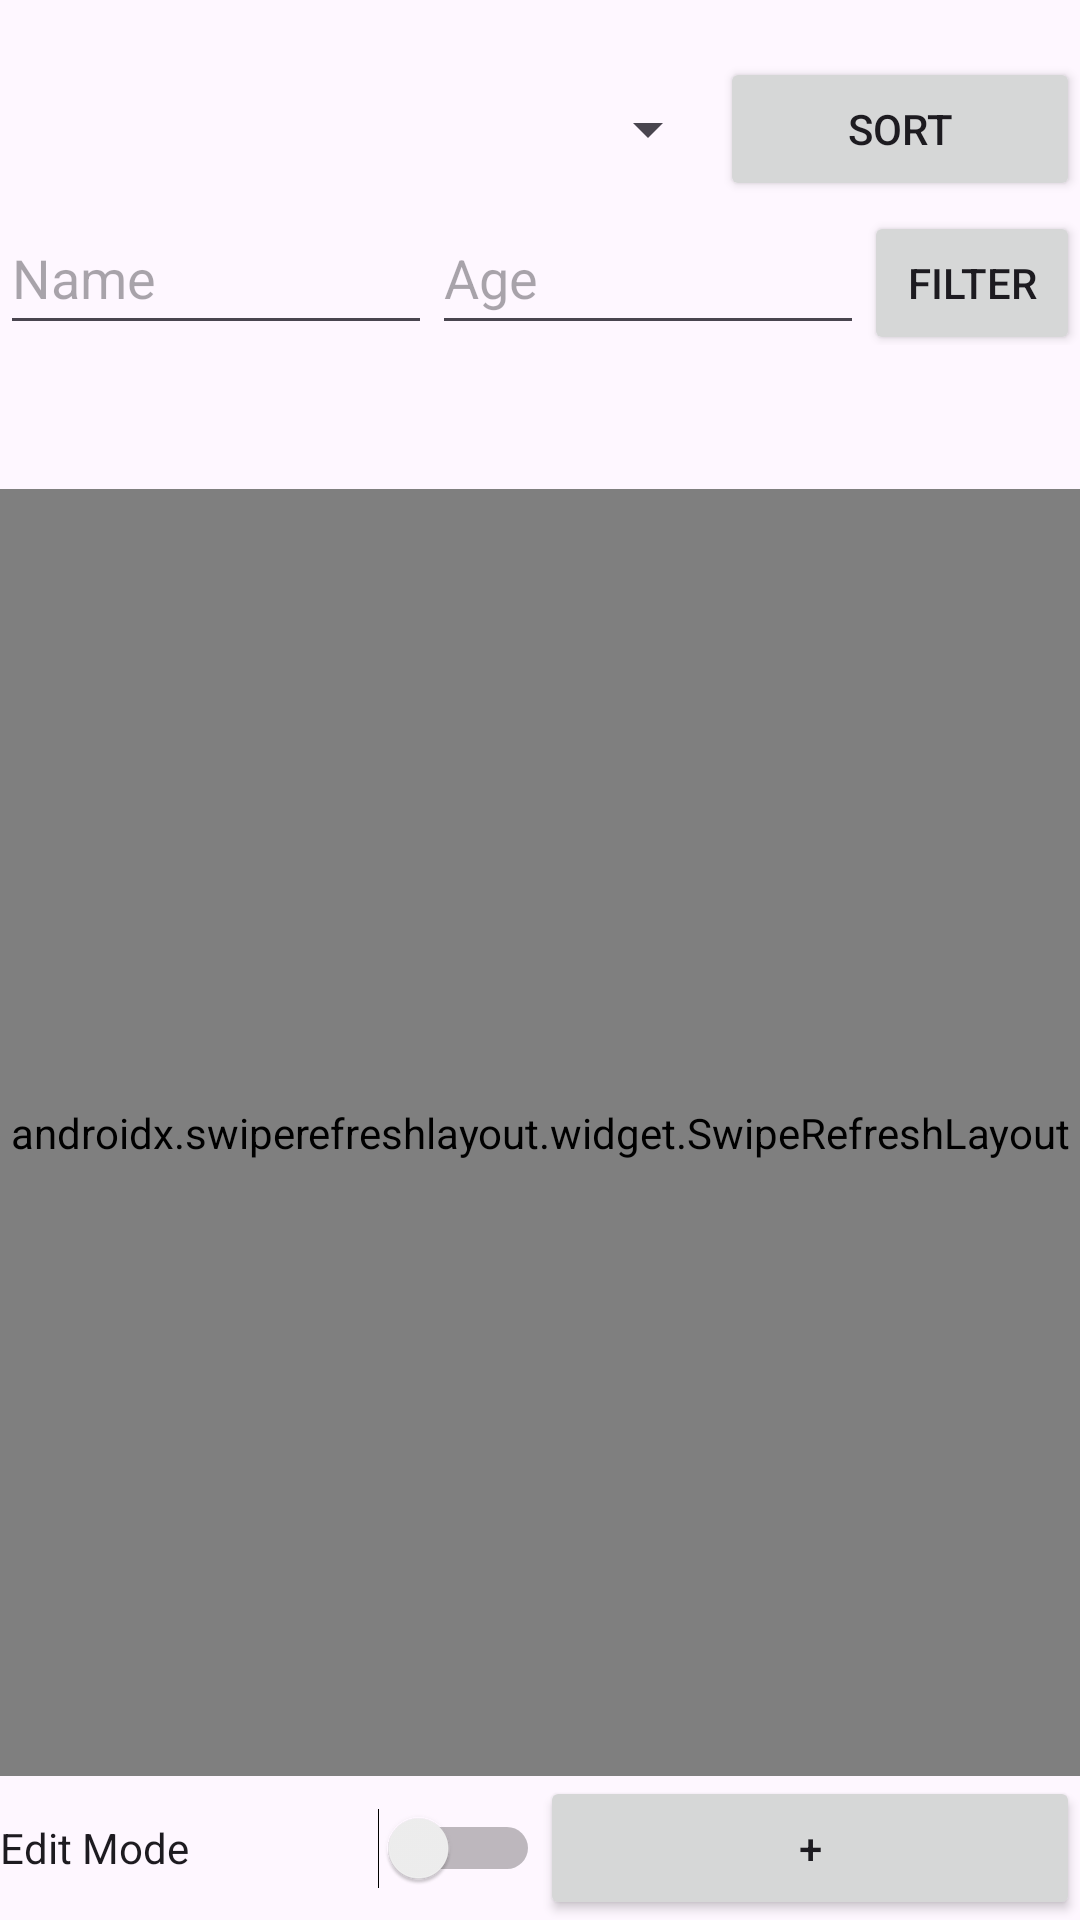

Layout XML and referenced resources for this Android screen:
<!-- AndroidManifest.xml: application theme Theme.MobilemandatoryassignmentBirthdayList -->
<!-- res/layout/fragment_first.xml -->
<?xml version="1.0" encoding="utf-8"?>
<LinearLayout xmlns:android="http://schemas.android.com/apk/res/android"
    xmlns:app="http://schemas.android.com/apk/res-auto"
    xmlns:tools="http://schemas.android.com/tools"
    android:layout_width="match_parent"
    android:layout_height="match_parent"
    android:orientation="vertical"
    tools:context=".FirstFragment">
    <TextView
        android:id="@+id/textview_message"
        android:layout_width="wrap_content"
        android:layout_height="wrap_content" />

    <LinearLayout
        android:layout_width="match_parent"
        android:layout_height="wrap_content"
        android:orientation="horizontal">


    </LinearLayout>

    <LinearLayout
        android:layout_width="match_parent"
        android:layout_height="wrap_content"
        android:orientation="horizontal">



        <Spinner
            android:id="@+id/spinner_sorting"
            android:layout_width="0dp"
            android:layout_height="48dp"
            android:layout_weight="2"
            android:entries="@array/sortings" />

        <Button
            android:id="@+id/button_sort"
            android:layout_width="0dp"
            android:layout_height="wrap_content"
            android:layout_weight="1"
            android:text="Sort" />
    </LinearLayout>

    <LinearLayout
        android:layout_width="match_parent"
        android:layout_height="wrap_content">

        <EditText
            android:id="@+id/edittext_filter_name"
            android:layout_width="0dp"
            android:layout_height="48dp"
            android:layout_weight="2"
            android:hint="Name" />
        <EditText
            android:id="@+id/edittext_filter_Age"
            android:layout_width="0dp"
            android:layout_height="48dp"
            android:layout_weight="2"
            android:hint="Age" />


        <Button
            android:id="@+id/button_filter"
            android:layout_width="0dp"
            android:layout_height="wrap_content"
            android:layout_weight="1"
            android:text="Filter" />

    </LinearLayout>
    <ProgressBar
        android:id="@+id/progressbar"
        style="android:indeterminate"
        android:layout_width="match_parent"
        android:layout_height="wrap_content" />
    <androidx.swiperefreshlayout.widget.SwipeRefreshLayout
        android:id="@+id/swiperefresh"
        android:layout_width="match_parent"
        android:layout_height="0dp"
        android:layout_weight="1"
        >

        <androidx.recyclerview.widget.RecyclerView
            android:id="@+id/recyclerView"
            android:layout_width="match_parent"
            android:layout_height="match_parent" />
    </androidx.swiperefreshlayout.widget.SwipeRefreshLayout>

    <LinearLayout
        android:layout_width="match_parent"
        android:layout_height="wrap_content"
        android:orientation="horizontal">

        <Switch
            android:id="@+id/switchEditMode"
            android:layout_width="0dp"
            android:layout_height="48dp"
            android:text="Edit Mode"
            android:checked="false"
            android:layout_weight="1" />

        <Button
            android:id="@+id/button_add"
            android:layout_width="0dp"
            android:layout_height="wrap_content"
            android:layout_weight="1"
            android:text="+" />


    </LinearLayout>


</LinearLayout>
<!-- resources referenced by this layout -->
<resources>
  <style name="Theme.MobilemandatoryassignmentBirthdayList" parent="Base.Theme.MobilemandatoryassignmentBirthdayList" />
  <style name="Base.Theme.MobilemandatoryassignmentBirthdayList" parent="Theme.Material3.DayNight.NoActionBar">
          
          
      </style>
</resources>
